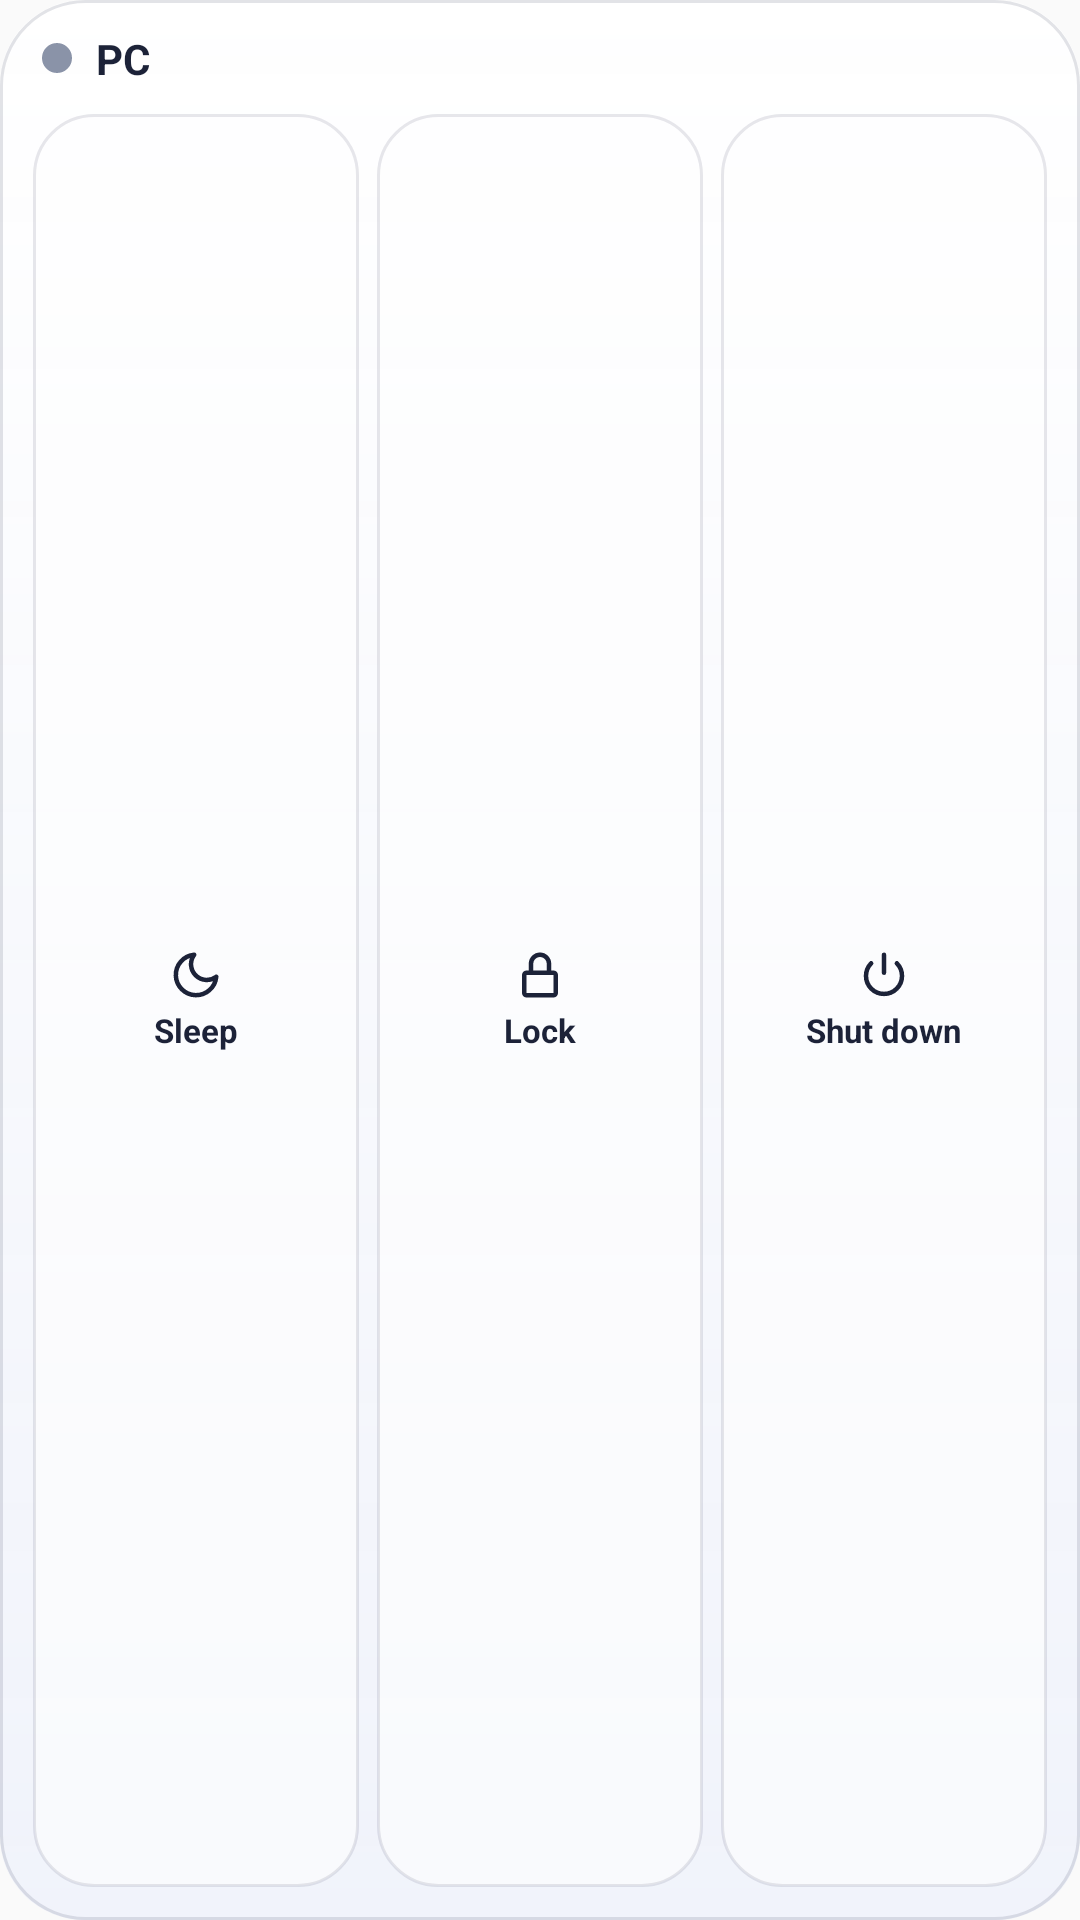

Layout XML and referenced resources for this Android screen:
<!-- AndroidManifest.xml: application theme AppTheme -->
<!-- res/layout/widget_pc.xml -->
<?xml version="1.0" encoding="utf-8"?>
<LinearLayout xmlns:android="http://schemas.android.com/apk/res/android" android:id="@+id/wp_root" android:layout_width="match_parent" android:layout_height="match_parent" android:background="@drawable/widget_bg" android:orientation="vertical" android:padding="8dp">
    <LinearLayout android:id="@+id/wp_head" android:layout_width="match_parent" android:layout_height="wrap_content" android:orientation="horizontal" android:gravity="center_vertical" android:paddingStart="6dp" android:paddingEnd="6dp" android:paddingTop="2dp" android:paddingBottom="6dp">
        <ImageView android:id="@+id/wp_dot" android:layout_width="10dp" android:layout_height="10dp" android:src="@drawable/wl_dot_off" />
        <TextView android:id="@+id/wp_name" android:layout_width="0dp" android:layout_height="wrap_content" android:layout_weight="1" android:layout_marginStart="8dp" android:text="PC" android:maxLines="1" android:ellipsize="end" android:textColor="@color/w_fg" android:textSize="14sp" android:textStyle="bold" />
        <TextView android:id="@+id/wp_state" android:layout_width="wrap_content" android:layout_height="wrap_content" android:textColor="@color/w_fg_muted" android:textSize="11sp" />
    </LinearLayout>
    <LinearLayout android:id="@+id/wp_on" android:layout_width="match_parent" android:layout_height="0dp" android:layout_weight="1" android:minHeight="44dp" android:orientation="horizontal">
        <LinearLayout android:id="@+id/wp_sleep" android:layout_width="0dp" android:layout_height="match_parent" android:layout_weight="1" android:layout_margin="3dp" android:background="@drawable/wl_tile" android:orientation="vertical" android:gravity="center">
            <ImageView android:layout_width="18dp" android:layout_height="18dp" android:src="@drawable/wl_moon" android:tint="@color/w_fg" />
            <TextView android:layout_width="wrap_content" android:layout_height="wrap_content" android:layout_marginTop="2dp" android:text="Sleep" android:textColor="@color/w_fg" android:textSize="11sp" android:textStyle="bold" />
        </LinearLayout>
        <LinearLayout android:id="@+id/wp_lock" android:layout_width="0dp" android:layout_height="match_parent" android:layout_weight="1" android:layout_margin="3dp" android:background="@drawable/wl_tile" android:orientation="vertical" android:gravity="center">
            <ImageView android:layout_width="18dp" android:layout_height="18dp" android:src="@drawable/wl_lock" android:tint="@color/w_fg" />
            <TextView android:layout_width="wrap_content" android:layout_height="wrap_content" android:layout_marginTop="2dp" android:text="Lock" android:textColor="@color/w_fg" android:textSize="11sp" android:textStyle="bold" />
        </LinearLayout>
        <LinearLayout android:id="@+id/wp_off" android:layout_width="0dp" android:layout_height="match_parent" android:layout_weight="1" android:layout_margin="3dp" android:background="@drawable/wl_tile" android:orientation="vertical" android:gravity="center">
            <ImageView android:layout_width="18dp" android:layout_height="18dp" android:src="@drawable/wl_power" android:tint="@color/w_fg" />
            <TextView android:layout_width="wrap_content" android:layout_height="wrap_content" android:layout_marginTop="2dp" android:text="Shut down" android:textColor="@color/w_fg" android:textSize="11sp" android:textStyle="bold" />
        </LinearLayout>
    </LinearLayout>
    <LinearLayout android:id="@+id/wp_wake" android:layout_width="match_parent" android:layout_height="0dp" android:layout_weight="1" android:minHeight="44dp" android:orientation="horizontal" android:visibility="gone">
        <LinearLayout android:id="@+id/wp_turnon" android:layout_width="0dp" android:layout_height="match_parent" android:layout_weight="1" android:layout_margin="3dp" android:background="@drawable/wl_tile" android:orientation="vertical" android:gravity="center">
            <ImageView android:layout_width="18dp" android:layout_height="18dp" android:src="@drawable/wl_power" android:tint="@color/w_fg" />
            <TextView android:layout_width="wrap_content" android:layout_height="wrap_content" android:layout_marginTop="2dp" android:text="Turn on" android:textColor="@color/w_fg" android:textSize="11sp" android:textStyle="bold" />
        </LinearLayout>
    </LinearLayout>
</LinearLayout>
<!-- resources referenced by this layout -->
<resources>
  <color name="w_fg">#FF1C2238</color>
  <color name="w_fg_muted">#FF535C74</color>
  <!-- drawable widget_bg (drawable) -->
  <?xml version="1.0" encoding="utf-8"?>
  <layer-list xmlns:android="http://schemas.android.com/apk/res/android">
      <item>
          <shape android:shape="rectangle">
              <corners android:radius="28dp" />
              <gradient android:angle="270" android:startColor="@color/w_bg_top" android:endColor="@color/w_bg_bottom" />
          </shape>
      </item>
      <item>
          <shape android:shape="rectangle">
              <corners android:radius="28dp" />
              <gradient android:angle="270" android:startColor="@color/w_shine" android:centerColor="#00FFFFFF" android:endColor="#00FFFFFF" android:centerY="0.3" />
              <stroke android:width="1dp" android:color="@color/w_edge" />
          </shape>
      </item>
  </layer-list>
  <!-- drawable wl_dot_off (drawable) -->
  <?xml version="1.0" encoding="utf-8"?>
  <shape xmlns:android="http://schemas.android.com/apk/res/android" android:shape="oval"><solid android:color="#FF8A93A8" /><size android:width="10dp" android:height="10dp" /></shape>
  <!-- drawable wl_lock (drawable) -->
  <?xml version="1.0" encoding="utf-8"?>
  <vector xmlns:android="http://schemas.android.com/apk/res/android" android:width="24dp" android:height="24dp" android:viewportWidth="24" android:viewportHeight="24">
      <path android:pathData="M6,11h12a1,1 0 0 1 1,1v8a1,1 0 0 1 -1,1H6a1,1 0 0 1 -1,-1v-8a1,1 0 0 1 1,-1zM8,11V7a4,4 0 0 1 8,0v4" android:strokeColor="#FFFFFFFF" android:strokeWidth="2" android:strokeLineCap="round" android:strokeLineJoin="round" android:fillColor="#00000000" />
  </vector>
  <!-- drawable wl_moon (drawable) -->
  <?xml version="1.0" encoding="utf-8"?>
  <vector xmlns:android="http://schemas.android.com/apk/res/android" android:width="24dp" android:height="24dp" android:viewportWidth="24" android:viewportHeight="24">
      <path android:pathData="M21,12.8A9,9 0 1 1 11.2,3a7,7 0 0 0 9.8,9.8z" android:strokeColor="#FFFFFFFF" android:strokeWidth="2" android:strokeLineCap="round" android:strokeLineJoin="round" android:fillColor="#00000000" />
  </vector>
  <!-- drawable wl_power (drawable) -->
  <?xml version="1.0" encoding="utf-8"?>
  <vector xmlns:android="http://schemas.android.com/apk/res/android" android:width="24dp" android:height="24dp" android:viewportWidth="24" android:viewportHeight="24">
      <path android:pathData="M12,3v8M6.3,6.8a8,8 0 1 0 11.4,0" android:strokeColor="#FFFFFFFF" android:strokeWidth="2" android:strokeLineCap="round" android:strokeLineJoin="round" android:fillColor="#00000000" />
  </vector>
  <!-- drawable wl_tile (drawable) -->
  <?xml version="1.0" encoding="utf-8"?>
  <selector xmlns:android="http://schemas.android.com/apk/res/android">
      <item android:state_pressed="true"><shape android:shape="rectangle"><corners android:radius="20dp" /><solid android:color="#55FFB547" /></shape></item>
      <item><shape android:shape="rectangle"><corners android:radius="20dp" /><solid android:color="@color/w_pill" /><stroke android:width="1dp" android:color="@color/w_btn_edge" /></shape></item>
  </selector>
  <style name="AppTheme" parent="Theme.AppCompat.Light.DarkActionBar">
          
          <item name="colorPrimary">@color/colorPrimary</item>
          <item name="colorPrimaryDark">@color/colorPrimaryDark</item>
          <item name="colorAccent">@color/colorAccent</item>
      </style>
  <color name="w_bg_top">#E6FFFFFF</color>
  <color name="w_bg_bottom">#D9EEF1FA</color>
  <color name="w_shine">#80FFFFFF</color>
  <color name="w_edge">#1F141C3C</color>
  <color name="w_pill">#99FFFFFF</color>
  <color name="w_btn_edge">#1A141C3C</color>
  <!-- not gathered from this repository: default colours our renderer supplied (Android Studio template values) -->
  <color name="colorPrimary">#FF6200EE</color>
  <color name="colorPrimaryDark">#FF3700B3</color>
  <color name="colorAccent">#FF03DAC5</color>
</resources>
